Dataset: processed (GitHub, ioanatudorache/proiect-retele-neuronale2). Classes: Andromeda, Pegasus, Ursa Major, Ursa Minor.

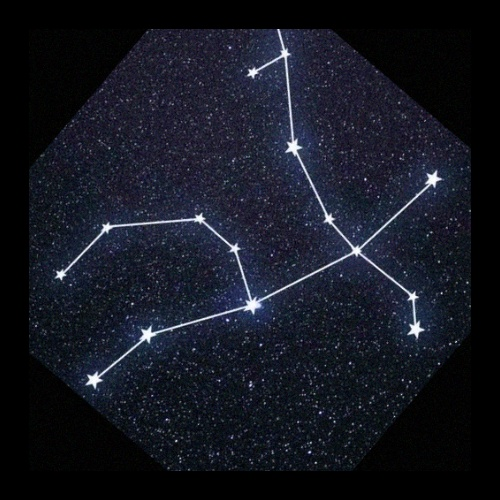
Label: Andromeda

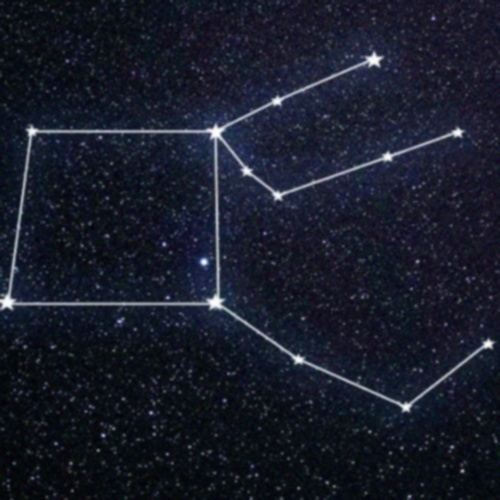
Label: Pegasus

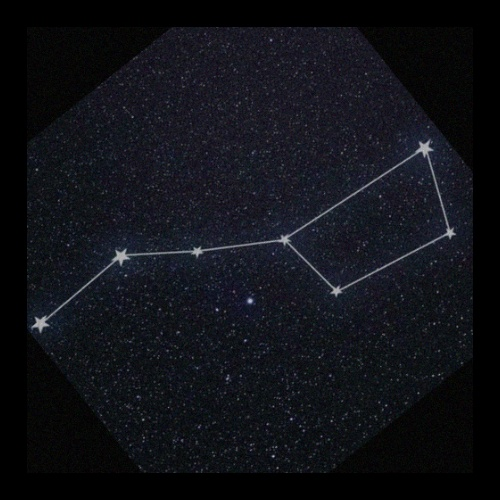
Label: Ursa Major

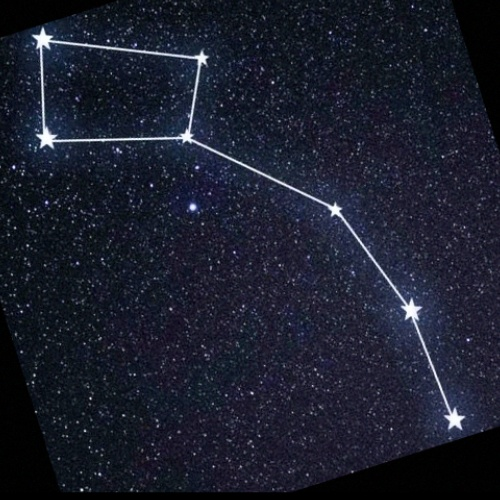
Label: Ursa Minor

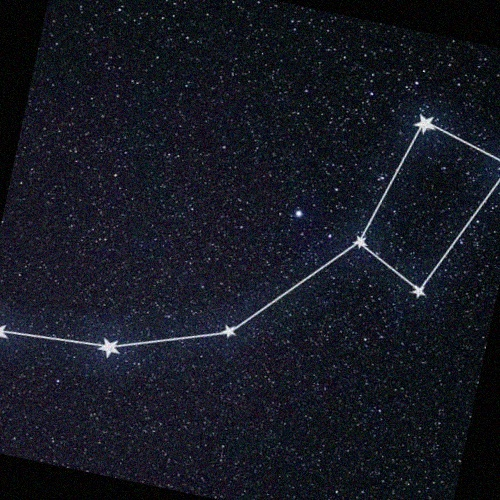
Label: Ursa Minor

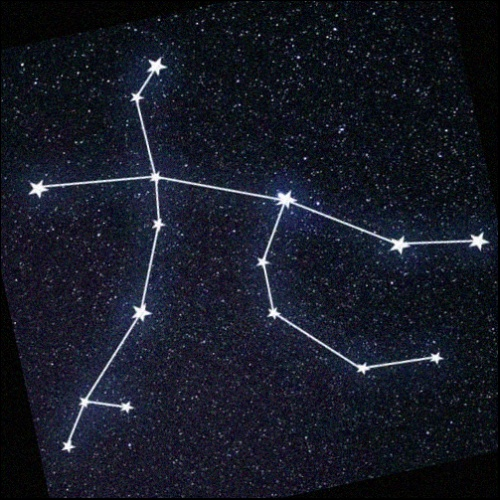
Label: Andromeda
